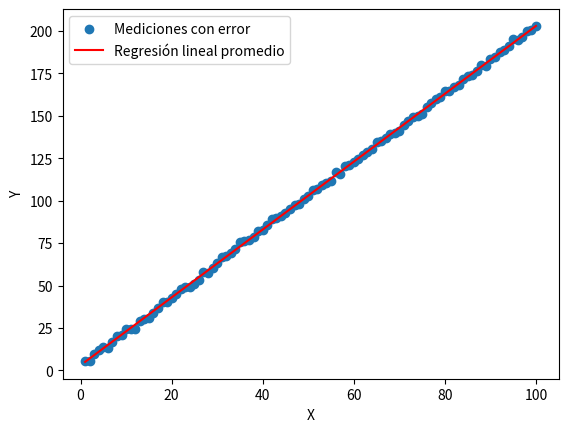

Source code (Python):
import numpy as np
import matplotlib.pyplot as plt

# Generar datos
n = 100
X = np.linspace(1, 100, n)
slope = 2
intercept = 3
e = 1

# Listas para almacenar los resultados de cada iteración
a_values = []
b_values = []

# Repetir el proceso 10 veces
for _ in range(10):
    # Generar error aleatorio
    error = np.random.normal(0, e, n)
    Y_measured = slope * X + intercept + error

    # Calcular las sumas necesarias
    sum_x = np.sum(X)
    sum_y = np.sum(Y_measured)
    sum_xy = np.sum(X * Y_measured)
    sum_x_squared = np.sum(X**2)

    # Calcular la pendiente y la intersección
    a = (n * sum_xy - sum_x * sum_y) / (n * sum_x_squared - sum_x**2)
    b = (sum_y - a * sum_x) / n

    # Agregar los resultados a las listas
    a_values.append(a)
    b_values.append(b)

# Calcular el promedio de los resultados
a_avg = np.mean(a_values)
b_avg = np.mean(b_values)

print(f"Pendiente promedio: {a_avg}")
print(f"Intersección promedio: {b_avg}")

# Generar la línea de regresión promedio
Y_regression = a_avg * X + b_avg

# Graficar los resultados
plt.scatter(X, Y_measured, label='Mediciones con error')
plt.plot(X, Y_regression, color='red', label='Regresión lineal promedio')
plt.xlabel('X')
plt.ylabel('Y')
plt.legend()
plt.show()
